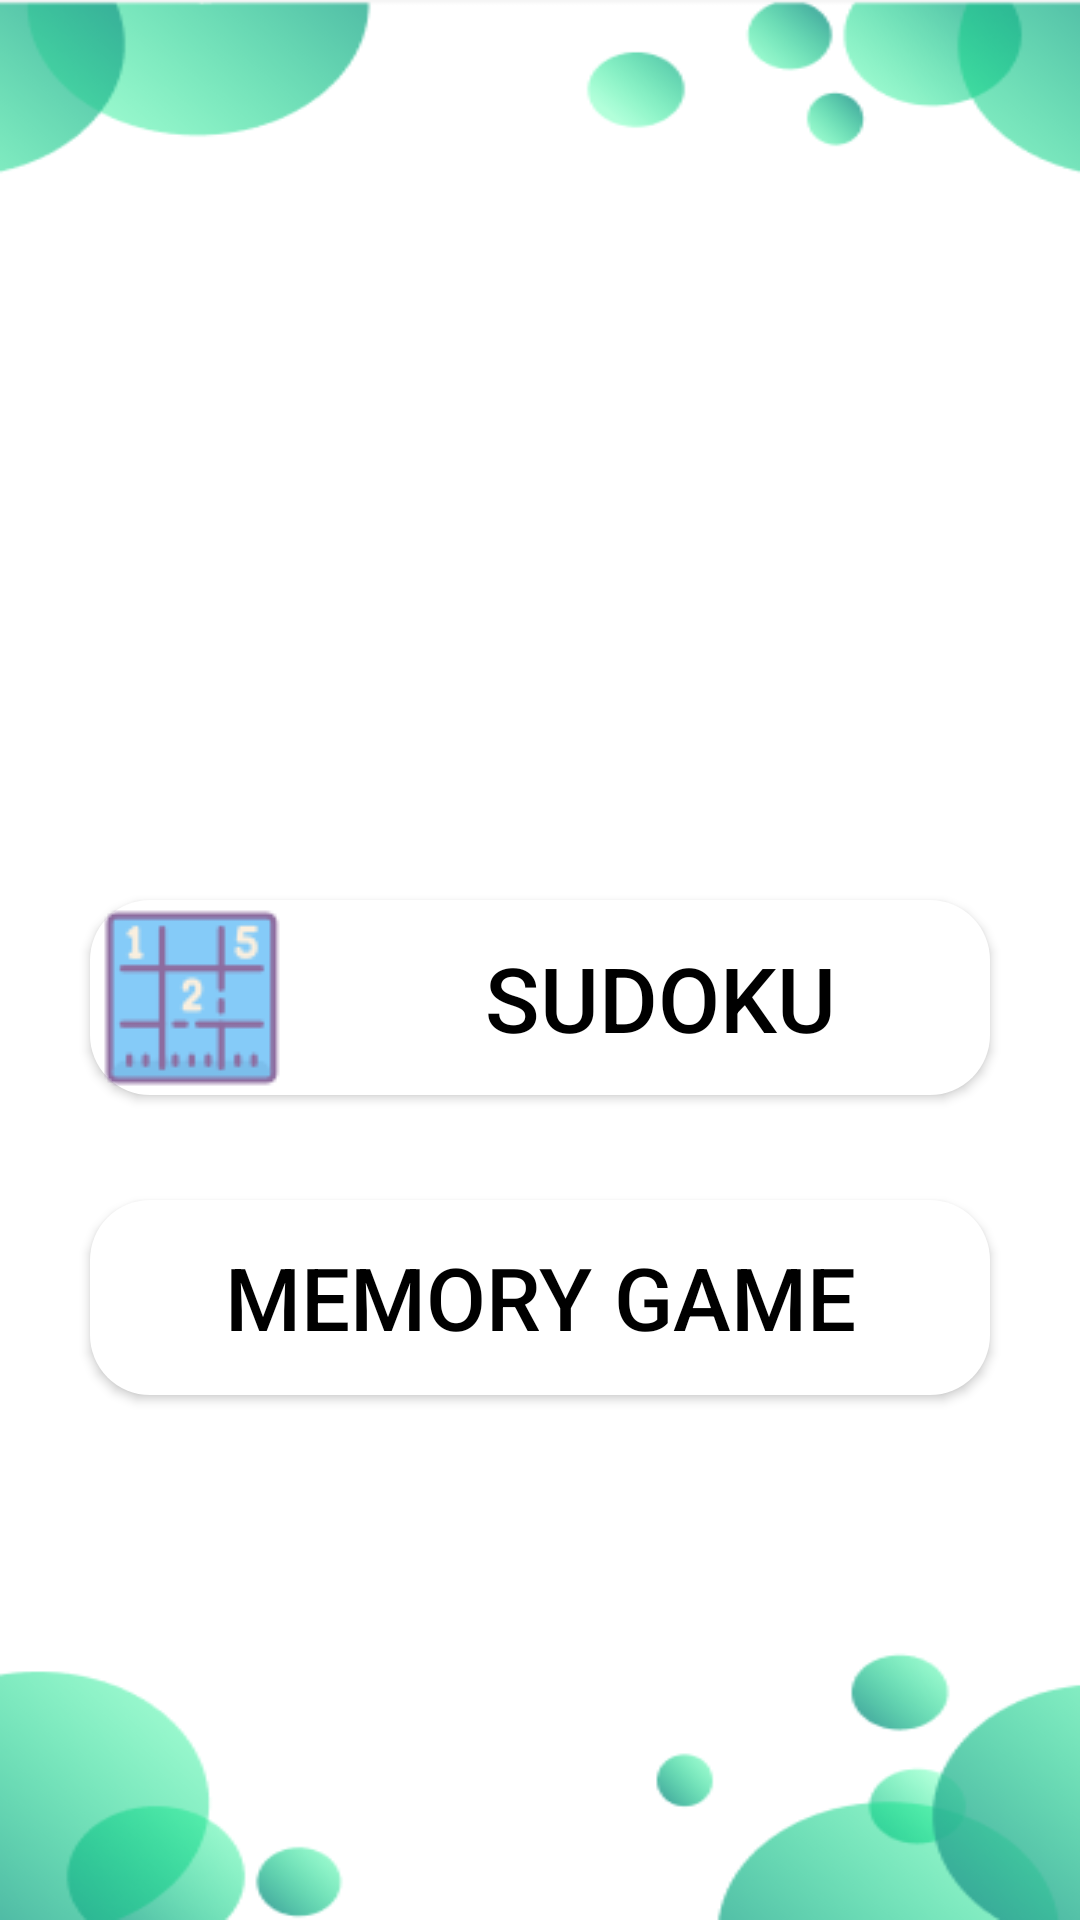

Produce the Android XML layout that renders to this screen, including the resource entries it uses.
<!-- AndroidManifest.xml: application theme Theme.MemoryMinder -->
<!-- res/layout/fragment_cognitive.xml -->
<?xml version="1.0" encoding="utf-8"?>
<androidx.constraintlayout.widget.ConstraintLayout xmlns:android="http://schemas.android.com/apk/res/android"
    xmlns:app="http://schemas.android.com/apk/res-auto"
    xmlns:tools="http://schemas.android.com/tools"
    android:layout_width="match_parent"
    android:layout_height="match_parent"
    tools:context=".patui.cognitive.CognitiveFragment">

    <RelativeLayout xmlns:android="http://schemas.android.com/apk/res/android"
        xmlns:app="http://schemas.android.com/apk/res-auto"
        xmlns:tools="http://schemas.android.com/tools"
        android:layout_width="match_parent"
        android:layout_height="match_parent"
        android:background="@drawable/dashb">

        <Button
            android:id="@+id/btnSudoku"
            android:layout_width="300dp"
            android:layout_height="65dp"
            android:layout_marginTop="300dp"
            android:textSize="30sp"
            android:textColor="@color/black"
            android:background="@drawable/custom_button_background"
            android:layout_centerHorizontal="true"
            android:text="Sudoku"
            android:drawableLeft="@drawable/sudo"
            android:drawablePadding="10dp"
            tools:ignore="HardcodedText" />

        <Button
            android:id="@+id/btnMemory"
            android:layout_width="300dp"
            android:layout_height="65dp"
            android:layout_marginTop="400dp"
            android:textSize="29sp"
            android:textColor="@color/black"
            android:background="@drawable/custom_button_background"
            android:layout_centerHorizontal="true"
            android:text="Memory GAME"
            android:drawableLeft="@drawable/match2"
            android:drawablePadding="10dp"
            tools:ignore="HardcodedText" />


    </RelativeLayout>



</androidx.constraintlayout.widget.ConstraintLayout>
<!-- resources referenced by this layout -->
<resources>
  <color name="black">#FF000000</color>
  <!-- drawable custom_button_background (drawable) -->
  <shape xmlns:android="http://schemas.android.com/apk/res/android"
      android:shape="rectangle">
      <solid android:color="#15909F" />
      <solid android:color="#FFFFFF" />
      <corners android:radius="20dp" />
  </shape>
  <!-- drawable dashb: png bitmap (drawable, 28917 bytes) -->
  <!-- drawable sudo: png bitmap (drawable, 1752 bytes) -->
  <style name="Theme.MemoryMinder" parent="Base.Theme.MemoryMinder" />
  <style name="Base.Theme.MemoryMinder" parent="Theme.AppCompat.Light.NoActionBar">
          <item name="colorPrimary">#24D7ED</item>
          <item name="colorSecondary">#E8E8E8</item>
          <item name="colorTertiary">#98C4CA</item>
          
          
      </style>
</resources>
